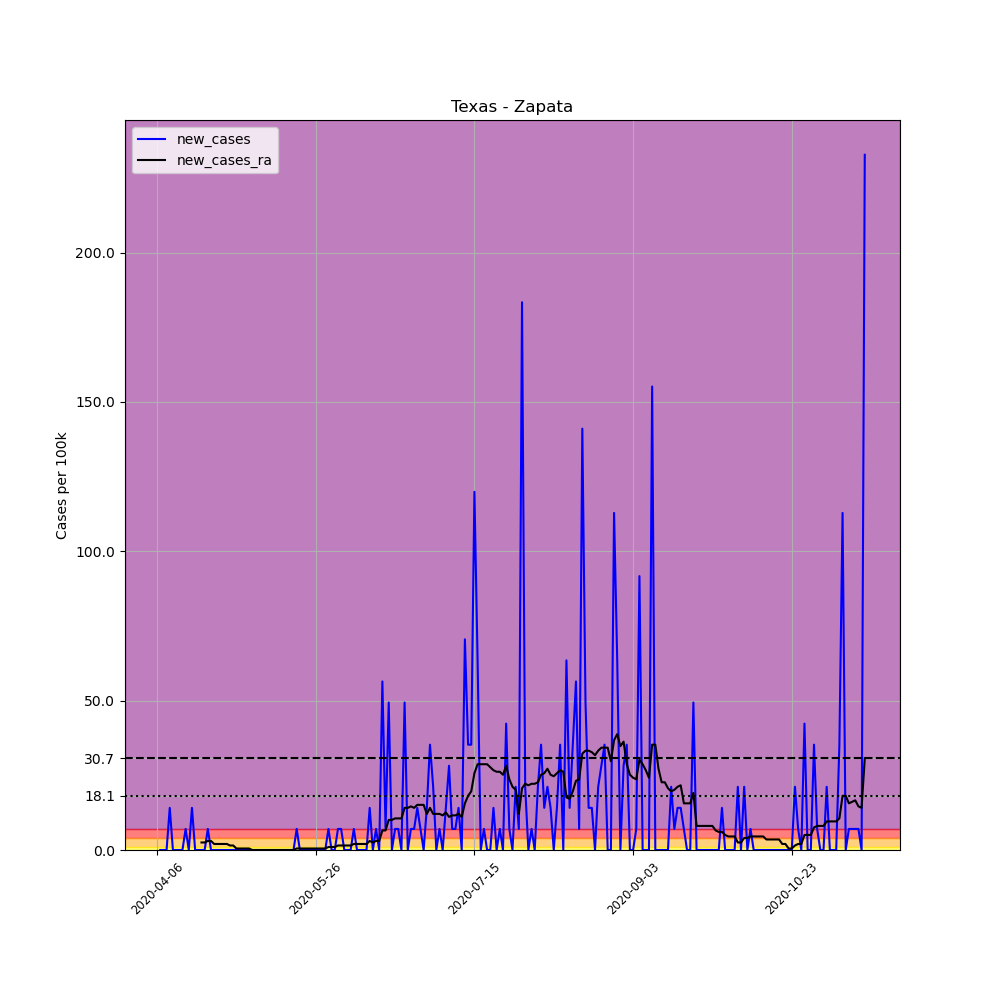

The data file committed next to this chart (first rows):
, date, county, state, fips, cases, deaths, COUNTY, STNAME, CTYNAME, POPESTIMATE2019, per_100k, new_cases, new_cases_ra
582723, 2020-04-06, Zapata, Texas, 48505, 1, 0, 505, Texas, Zapata, 14179, 7.053, , 
582724, 2020-04-07, Zapata, Texas, 48505, 1, 0, 505, Texas, Zapata, 14179, 7.053, 0.0, 
582725, 2020-04-08, Zapata, Texas, 48505, 1, 0, 505, Texas, Zapata, 14179, 7.053, 0.0, 
582726, 2020-04-09, Zapata, Texas, 48505, 1, 0, 505, Texas, Zapata, 14179, 7.053, 0.0, 
582727, 2020-04-10, Zapata, Texas, 48505, 3, 0, 505, Texas, Zapata, 14179, 21.16, 14.11, 
582728, 2020-04-11, Zapata, Texas, 48505, 3, 0, 505, Texas, Zapata, 14179, 21.16, 0.0, 
582729, 2020-04-12, Zapata, Texas, 48505, 3, 0, 505, Texas, Zapata, 14179, 21.16, 0.0, 
582730, 2020-04-13, Zapata, Texas, 48505, 3, 0, 505, Texas, Zapata, 14179, 21.16, 0.0, 
582731, 2020-04-14, Zapata, Texas, 48505, 3, 0, 505, Texas, Zapata, 14179, 21.16, 0.0, 
582732, 2020-04-15, Zapata, Texas, 48505, 4, 0, 505, Texas, Zapata, 14179, 28.21, 7.053, 
582733, 2020-04-16, Zapata, Texas, 48505, 4, 0, 505, Texas, Zapata, 14179, 28.21, 0.0, 
582734, 2020-04-17, Zapata, Texas, 48505, 6, 0, 505, Texas, Zapata, 14179, 42.32, 14.11, 
582735, 2020-04-18, Zapata, Texas, 48505, 6, 0, 505, Texas, Zapata, 14179, 42.32, 0.0, 
582736, 2020-04-19, Zapata, Texas, 48505, 6, 0, 505, Texas, Zapata, 14179, 42.32, 0.0, 
582737, 2020-04-20, Zapata, Texas, 48505, 6, 0, 505, Texas, Zapata, 14179, 42.32, 0.0, 2.519
582738, 2020-04-21, Zapata, Texas, 48505, 6, 0, 505, Texas, Zapata, 14179, 42.32, 0.0, 2.519
582739, 2020-04-22, Zapata, Texas, 48505, 7, 0, 505, Texas, Zapata, 14179, 49.37, 7.053, 3.023
582740, 2020-04-23, Zapata, Texas, 48505, 7, 0, 505, Texas, Zapata, 14179, 49.37, 0.0, 3.023
582741, 2020-04-24, Zapata, Texas, 48505, 7, 0, 505, Texas, Zapata, 14179, 49.37, 0.0, 2.015
582742, 2020-04-25, Zapata, Texas, 48505, 7, 0, 505, Texas, Zapata, 14179, 49.37, 0.0, 2.015
582743, 2020-04-26, Zapata, Texas, 48505, 7, 0, 505, Texas, Zapata, 14179, 49.37, 0.0, 2.015
582744, 2020-04-27, Zapata, Texas, 48505, 7, 0, 505, Texas, Zapata, 14179, 49.37, 0.0, 2.015
582745, 2020-04-28, Zapata, Texas, 48505, 7, 0, 505, Texas, Zapata, 14179, 49.37, 0.0, 2.015
582746, 2020-04-29, Zapata, Texas, 48505, 7, 0, 505, Texas, Zapata, 14179, 49.37, 0.0, 1.511
582747, 2020-04-30, Zapata, Texas, 48505, 7, 0, 505, Texas, Zapata, 14179, 49.37, 0.0, 1.511
582748, 2020-05-01, Zapata, Texas, 48505, 7, 0, 505, Texas, Zapata, 14179, 49.37, 0.0, 0.5038
582749, 2020-05-02, Zapata, Texas, 48505, 7, 0, 505, Texas, Zapata, 14179, 49.37, 0.0, 0.5038
582750, 2020-05-03, Zapata, Texas, 48505, 7, 0, 505, Texas, Zapata, 14179, 49.37, 0.0, 0.5038
582751, 2020-05-04, Zapata, Texas, 48505, 7, 0, 505, Texas, Zapata, 14179, 49.37, 0.0, 0.5038
582752, 2020-05-05, Zapata, Texas, 48505, 7, 0, 505, Texas, Zapata, 14179, 49.37, 0.0, 0.5038
582753, 2020-05-06, Zapata, Texas, 48505, 7, 0, 505, Texas, Zapata, 14179, 49.37, 0.0, 2.5376526277146434e-16
582754, 2020-05-07, Zapata, Texas, 48505, 7, 0, 505, Texas, Zapata, 14179, 49.37, 0.0, 2.5376526277146434e-16
582755, 2020-05-08, Zapata, Texas, 48505, 7, 0, 505, Texas, Zapata, 14179, 49.37, 0.0, 2.5376526277146434e-16
582756, 2020-05-09, Zapata, Texas, 48505, 7, 0, 505, Texas, Zapata, 14179, 49.37, 0.0, 2.5376526277146434e-16
582757, 2020-05-10, Zapata, Texas, 48505, 7, 0, 505, Texas, Zapata, 14179, 49.37, 0.0, 2.5376526277146434e-16
582758, 2020-05-11, Zapata, Texas, 48505, 7, 0, 505, Texas, Zapata, 14179, 49.37, 0.0, 2.5376526277146434e-16
582759, 2020-05-12, Zapata, Texas, 48505, 7, 0, 505, Texas, Zapata, 14179, 49.37, 0.0, 2.5376526277146434e-16
582760, 2020-05-13, Zapata, Texas, 48505, 7, 0, 505, Texas, Zapata, 14179, 49.37, 0.0, 2.5376526277146434e-16
582761, 2020-05-14, Zapata, Texas, 48505, 7, 0, 505, Texas, Zapata, 14179, 49.37, 0.0, 2.5376526277146434e-16
582762, 2020-05-15, Zapata, Texas, 48505, 7, 0, 505, Texas, Zapata, 14179, 49.37, 0.0, 2.5376526277146434e-16
582763, 2020-05-16, Zapata, Texas, 48505, 7, 0, 505, Texas, Zapata, 14179, 49.37, 0.0, 2.5376526277146434e-16
582764, 2020-05-17, Zapata, Texas, 48505, 7, 0, 505, Texas, Zapata, 14179, 49.37, 0.0, 2.5376526277146434e-16
582765, 2020-05-18, Zapata, Texas, 48505, 7, 0, 505, Texas, Zapata, 14179, 49.37, 0.0, 2.5376526277146434e-16
582766, 2020-05-19, Zapata, Texas, 48505, 7, 0, 505, Texas, Zapata, 14179, 49.37, 0.0, 2.5376526277146434e-16
582767, 2020-05-20, Zapata, Texas, 48505, 8, 0, 505, Texas, Zapata, 14179, 56.42, 7.053, 0.5038
582768, 2020-05-21, Zapata, Texas, 48505, 8, 0, 505, Texas, Zapata, 14179, 56.42, 0.0, 0.5038
582769, 2020-05-22, Zapata, Texas, 48505, 8, 0, 505, Texas, Zapata, 14179, 56.42, 0.0, 0.5038
582770, 2020-05-23, Zapata, Texas, 48505, 8, 0, 505, Texas, Zapata, 14179, 56.42, 0.0, 0.5038
582771, 2020-05-24, Zapata, Texas, 48505, 8, 0, 505, Texas, Zapata, 14179, 56.42, 0.0, 0.5038
582772, 2020-05-25, Zapata, Texas, 48505, 8, 0, 505, Texas, Zapata, 14179, 56.42, 0.0, 0.5038
582773, 2020-05-26, Zapata, Texas, 48505, 8, 0, 505, Texas, Zapata, 14179, 56.42, 0.0, 0.5038
582774, 2020-05-27, Zapata, Texas, 48505, 8, 0, 505, Texas, Zapata, 14179, 56.42, 0.0, 0.5038
582775, 2020-05-28, Zapata, Texas, 48505, 8, 0, 505, Texas, Zapata, 14179, 56.42, 0.0, 0.5038
582776, 2020-05-29, Zapata, Texas, 48505, 8, 0, 505, Texas, Zapata, 14179, 56.42, 0.0, 0.5038
582777, 2020-05-30, Zapata, Texas, 48505, 9, 0, 505, Texas, Zapata, 14179, 63.47, 7.053, 1.008
582778, 2020-05-31, Zapata, Texas, 48505, 9, 0, 505, Texas, Zapata, 14179, 63.47, 0.0, 1.008
582779, 2020-06-01, Zapata, Texas, 48505, 9, 0, 505, Texas, Zapata, 14179, 63.47, 0.0, 1.008
582780, 2020-06-02, Zapata, Texas, 48505, 10, 0, 505, Texas, Zapata, 14179, 70.53, 7.053, 1.511
582781, 2020-06-03, Zapata, Texas, 48505, 11, 0, 505, Texas, Zapata, 14179, 77.58, 7.053, 1.511
582782, 2020-06-04, Zapata, Texas, 48505, 11, 0, 505, Texas, Zapata, 14179, 77.58, 0.0, 1.511
... 164 more rows
